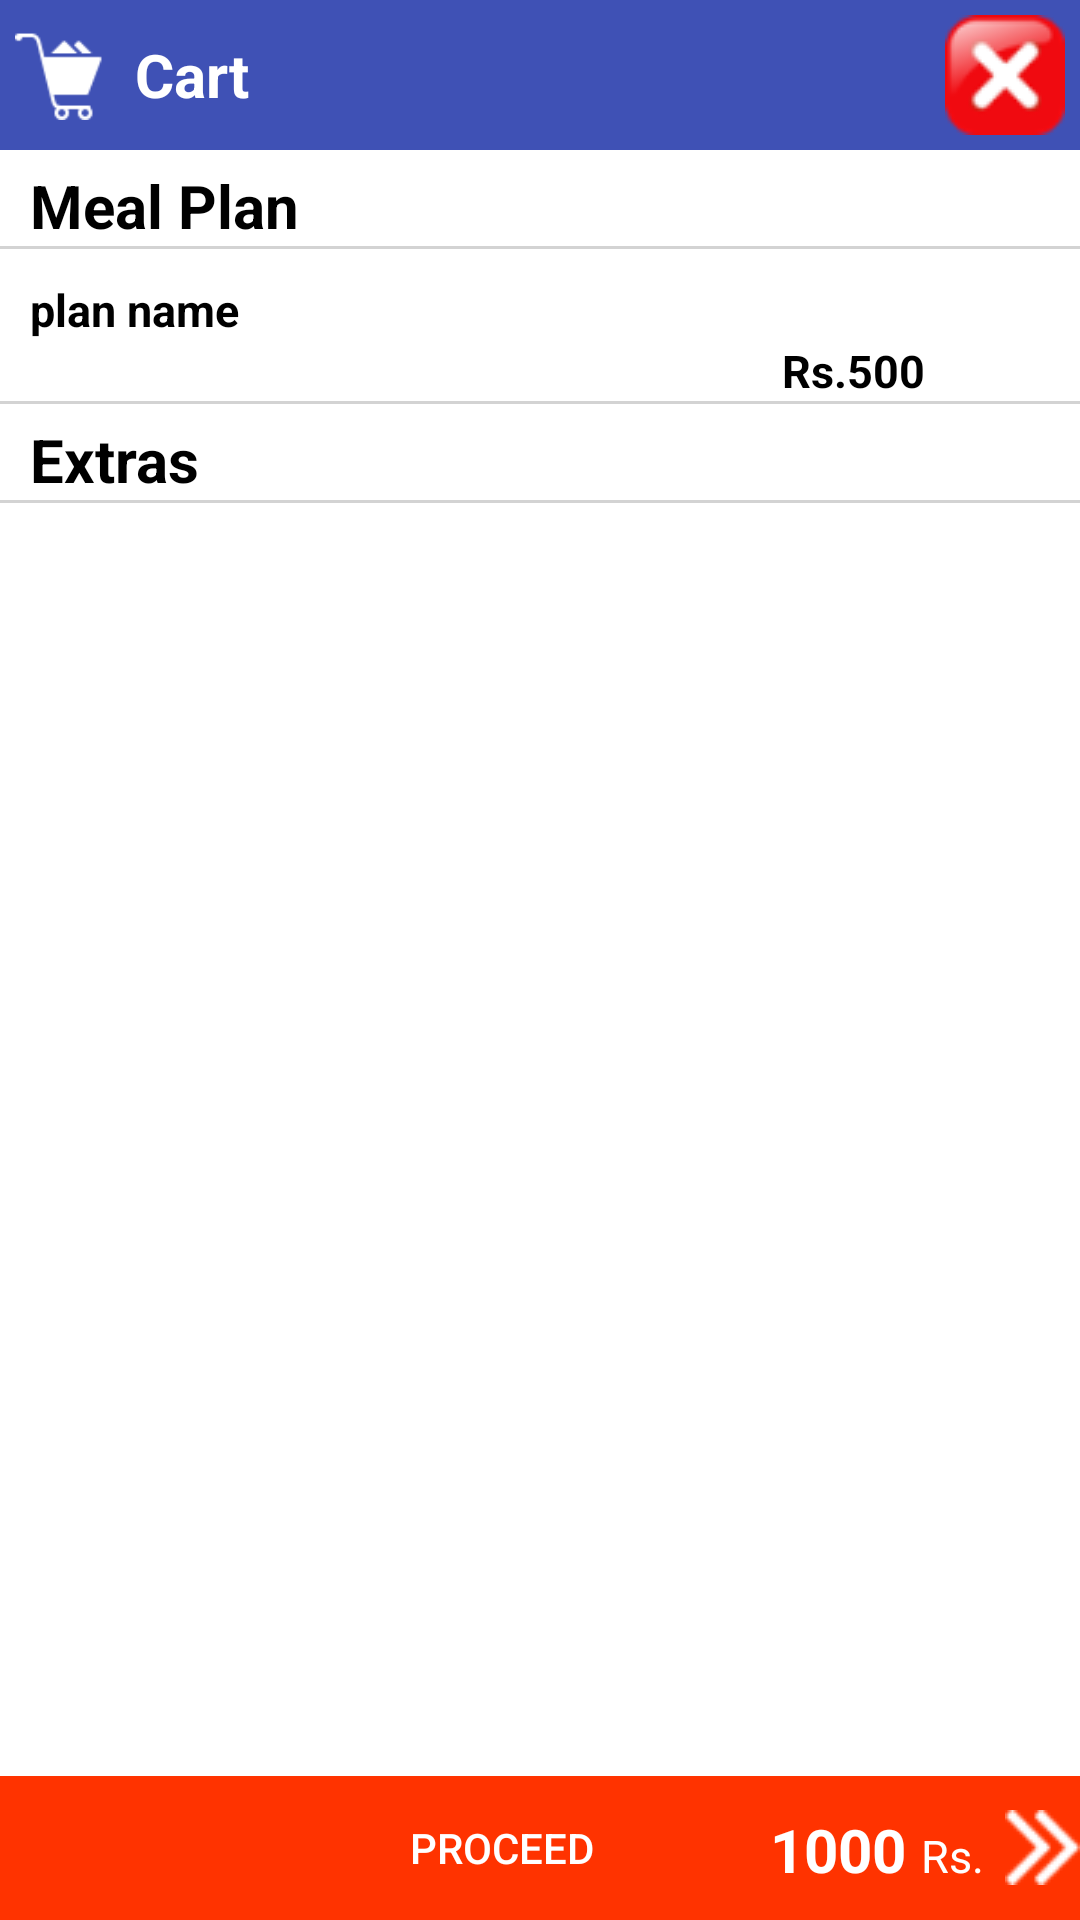

Here is an Android app screen rendered from its layout file. Give the layout XML and the strings, colors and styles it references.
<!-- AndroidManifest.xml: application theme AppTheme -->
<!-- res/layout/cart_details_dialog.xml -->
<?xml version="1.0" encoding="utf-8"?>
<RelativeLayout xmlns:android="http://schemas.android.com/apk/res/android"
    android:orientation="vertical"
    android:layout_width="match_parent"
    android:layout_height="450dp"
    android:background="@android:color/white">

    <ScrollView
        android:layout_width="match_parent"
        android:layout_height="wrap_content"
        android:layout_centerHorizontal="true">
        <LinearLayout
            android:layout_width="match_parent"
            android:layout_height="wrap_content"
            android:orientation="vertical">

            <RelativeLayout
                android:layout_width="match_parent"
                android:layout_height="wrap_content">

                <LinearLayout
                    android:layout_width="match_parent"
                    android:layout_height="wrap_content"
                    android:orientation="vertical"
                    android:id="@+id/plan_container">

                    <RelativeLayout
                        android:layout_width="match_parent"
                        android:layout_height="match_parent"
                        android:background="@color/colorPrimary"
                        android:id="@+id/cart_header"
                        android:padding="5dp">

                        <ImageView
                            android:layout_width="30dp"
                            android:layout_height="30dp"
                            android:layout_alignParentLeft="true"
                            android:src="@drawable/loaded_cart"
                            android:id="@+id/cart_logo"
                            android:layout_centerVertical="true"/>

                        <TextView
                            android:layout_width="wrap_content"
                            android:layout_height="wrap_content"
                            android:text="@string/cart"
                            android:textSize="@dimen/normal_text_size"
                            android:textStyle="bold"
                            android:textColor="@android:color/white"
                            android:layout_marginLeft="@dimen/simple_margin"
                            android:layout_toRightOf="@+id/cart_logo"
                            android:layout_centerVertical="true"/>

                    <ImageView
                        android:id="@+id/iv_close_cart"
                        android:layout_width="wrap_content"
                        android:layout_height="wrap_content"
                        android:layout_alignParentRight="true"
                        android:layout_alignParentTop="true"
                        android:src="@drawable/close"/>

                    </RelativeLayout>

                    <TextView
                        android:layout_width="wrap_content"
                        android:layout_height="wrap_content"
                        android:text="@string/plan"
                        android:textColor="@color/black"
                        android:textStyle="bold"
                        android:textSize="@dimen/normal_text_size"
                        android:layout_marginLeft="10dp"
                        android:layout_marginTop="5dp"/>

                    <View
                        android:layout_width="match_parent"
                        android:layout_height="1dp"
                        android:background="@color/colorGray"
                        android:id="@+id/horizontal_line"/>

                    <TextView
                        android:layout_width="match_parent"
                        android:layout_height="wrap_content"
                        android:id="@+id/tv_plan_name"
                        android:text="plan name"
                        android:textStyle="bold"
                        android:layout_marginRight="40dp"
                        android:maxLines="2"
                        android:textColor="@color/black"
                        android:textSize="@dimen/small_text_size"
                        android:layout_marginTop="@dimen/simple_margin"
                        android:layout_marginLeft="10dp"/>
                </LinearLayout>



                <LinearLayout
                    android:layout_width="wrap_content"
                    android:layout_height="wrap_content"
                    android:orientation="horizontal"
                    android:layout_below="@+id/plan_container"
                    android:id="@+id/ll_price_container"
                    android:layout_toLeftOf="@+id/iv_delete_cart_item"
                    android:layout_marginRight="@dimen/layout_margin">

                    <TextView
                        android:layout_width="wrap_content"
                        android:layout_height="wrap_content"
                        android:text="Rs."
                        android:textStyle="bold"
                        android:textSize="@dimen/small_text_size"
                        android:textColor="@android:color/black"/>

                    <TextView
                        android:layout_width="wrap_content"
                        android:layout_height="wrap_content"
                        android:id="@+id/tv_plan_price"
                        android:text="500"
                        android:textStyle="bold"
                        android:textSize="@dimen/small_text_size"
                        android:textColor="@android:color/black"/>
                </LinearLayout>

                <ImageView
                    android:layout_width="wrap_content"
                    android:layout_height="wrap_content"
                    android:id="@+id/iv_delete_cart_item"
                    android:layout_alignParentRight="true"
                    android:layout_alignParentBottom="true"
                    android:clickable="false"
                    android:visibility="invisible"
                    android:src="@android:drawable/ic_notification_clear_all"/>

            </RelativeLayout>

            <View
                android:layout_width="match_parent"
                android:layout_height="1dp"
                android:background="@color/colorGray"/>


            <TextView
                android:layout_width="wrap_content"
                android:layout_height="wrap_content"
                android:text="@string/extras"
                android:textStyle="bold"
                android:textColor="@android:color/black"
                android:textSize="@dimen/normal_text_size"
                android:layout_marginTop="5dp"
                android:layout_marginLeft="10dp"/>

            <View
                android:layout_width="match_parent"
                android:layout_height="1dp"
                android:background="@color/colorGray"/>

            <ExpandableListView
                android:layout_width="match_parent"
                android:layout_height="208dp"
                android:id="@+id/elv_cart_extras_data"
                android:divider="@android:color/darker_gray"
                android:dividerHeight="0.5dp"
                android:groupIndicator="@null">
            </ExpandableListView>

        </LinearLayout>
    </ScrollView>

    <LinearLayout
        android:layout_width="match_parent"
        android:layout_height="wrap_content"
        android:layout_alignParentBottom="true"
        android:orientation="horizontal">

        <Button
            android:layout_width="match_parent"
            android:layout_height="wrap_content"
            android:id="@+id/btn_proceed"
            android:text="@string/proceed"
            android:textColor="@android:color/white"
            android:background="@color/colorRed"
            android:drawableRight="@drawable/right_arrows"/>
    </LinearLayout>

    <LinearLayout
        android:layout_width="wrap_content"
        android:layout_height="wrap_content"
        android:gravity="right"
        android:layout_marginRight="25dp"
        android:layout_marginBottom="3dp"
        android:padding="@dimen/edt_padditng"
        android:layout_alignParentBottom="true"
        android:layout_alignParentRight="true">

        <TextView
            android:layout_width="wrap_content"
            android:layout_height="wrap_content"
            android:id="@+id/tv_total_price"
            android:text="1000"
            android:textStyle="bold"
            android:textColor="@android:color/white"
            android:textSize="@dimen/normal_text_size"/>

        <TextView
            android:layout_width="wrap_content"
            android:layout_height="wrap_content"
            android:text="Rs."
            android:textColor="@android:color/white"
            android:textSize="@dimen/small_text_size"
            android:paddingLeft="5dp" />

    </LinearLayout>
</RelativeLayout>
<!-- resources referenced by this layout -->
<resources>
  <color name="colorGray">#D3D3D3</color>
  <color name="colorPrimary">#3F51B5</color>
  <color name="colorRed">#f30</color>
  <dimen name="edt_padditng">7dp</dimen>
  <dimen name="layout_margin">20dp</dimen>
  <dimen name="normal_text_size">20sp</dimen>
  <dimen name="simple_margin">10dp</dimen>
  <dimen name="small_text_size">15sp</dimen>
  <!-- drawable close: png bitmap (drawable, 2858 bytes) -->
  <!-- drawable loaded_cart: png bitmap (drawable, 790 bytes) -->
  <!-- drawable right_arrows: png bitmap (drawable, 692 bytes) -->
  <string name="cart">Cart</string>
  <string name="extras">Extras</string>
  <string name="plan">Meal Plan</string>
  <string name="proceed">Proceed</string>
  <style name="AppTheme" parent="Theme.AppCompat.Light.DarkActionBar">
          
          <item name="colorPrimary">@color/colorPrimary</item>
          <item name="colorPrimaryDark">@color/colorPrimaryDark</item>
          <item name="colorAccent">@color/colorPrimary</item>
          <item name="windowActionBar">false</item>
          <item name="windowNoTitle">true</item>
      </style>
  <color name="colorPrimaryDark">#303F9F</color>
  <!-- not gathered from this repository: default colours our renderer supplied (Android Studio template values) -->
  <color name="black">#FF000000</color>
</resources>
